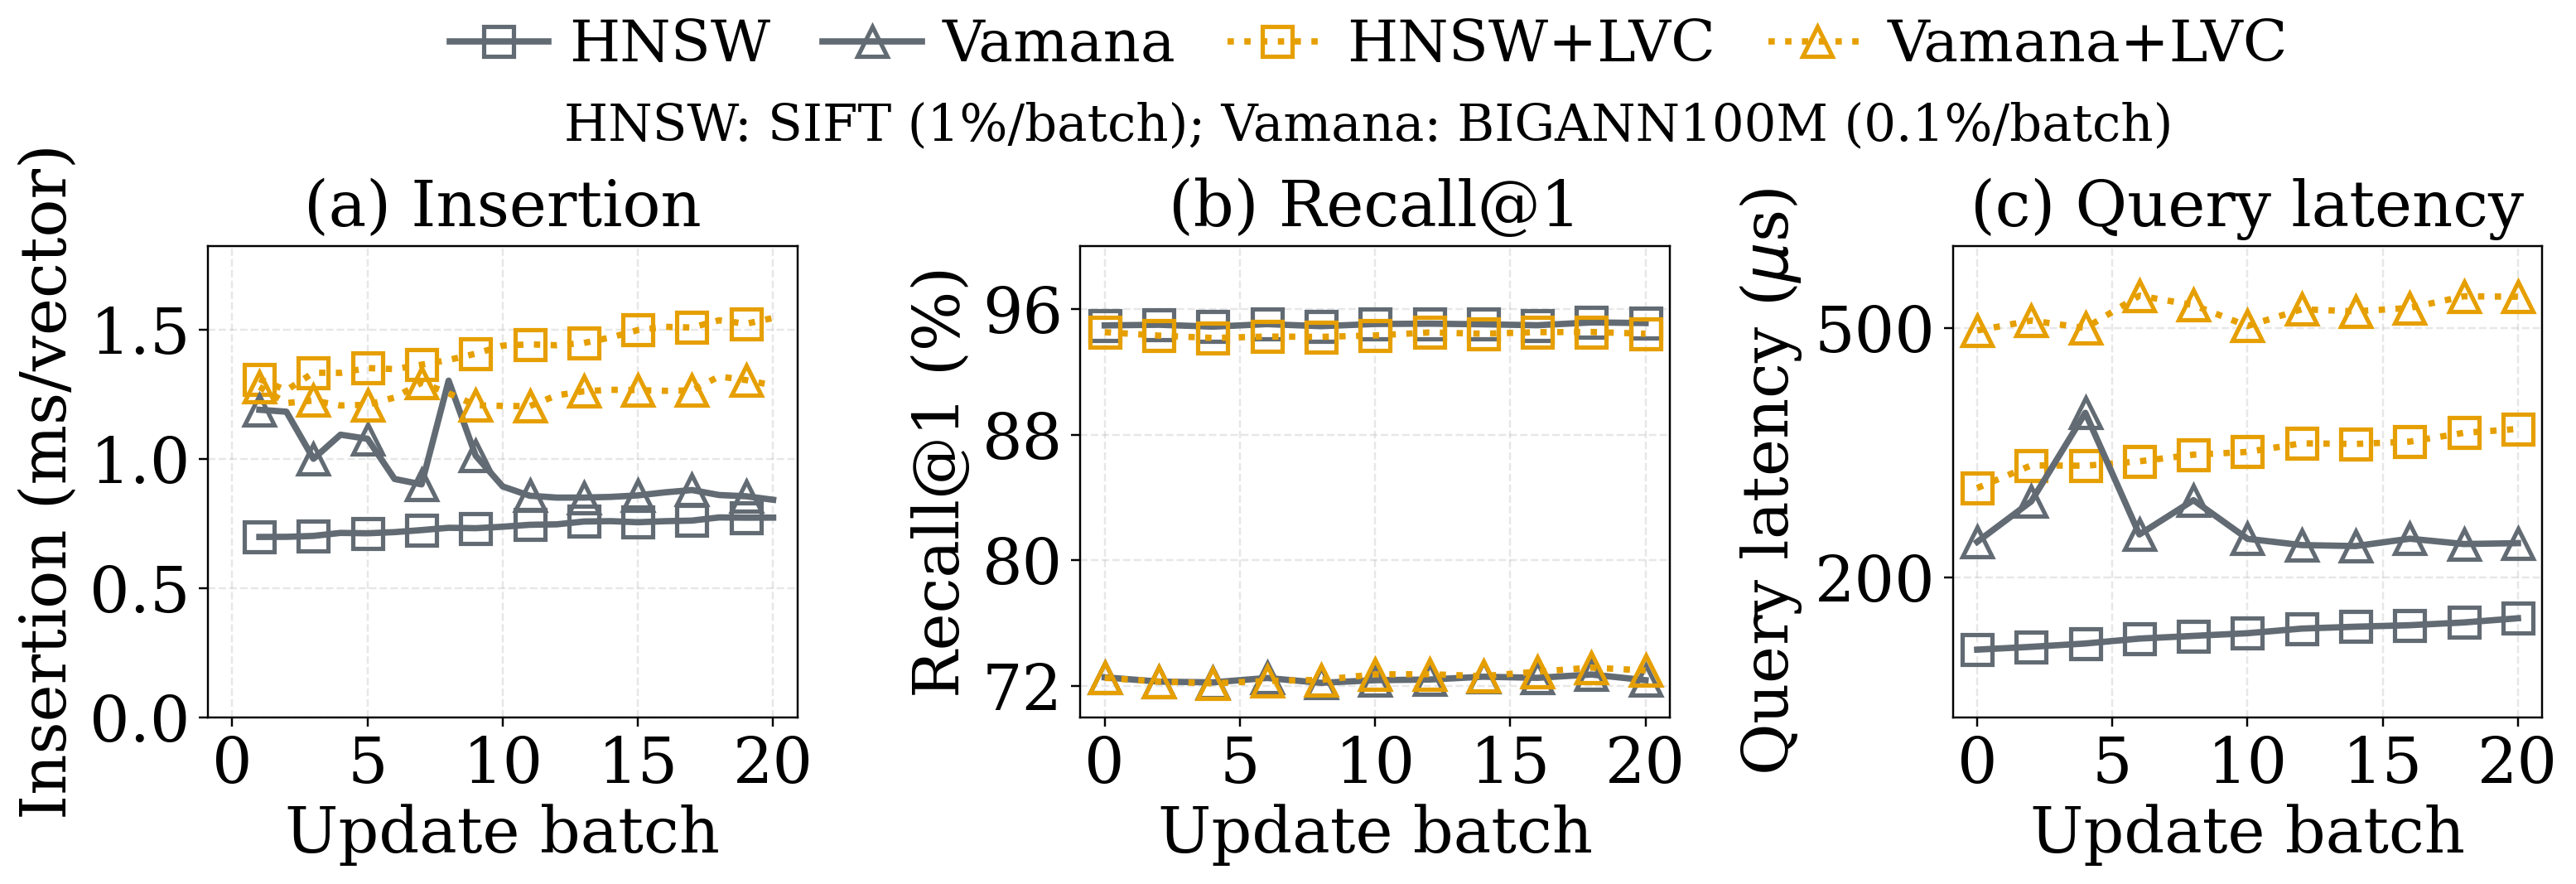

The data file committed next to this chart (first rows):
curve, dataset, batch_ratio, batch, insert_ms, recall_percent, query_us, search_parameter, insertion_alpha, query_alpha
HNSW, SIFT, 0.01, 0, 0.0, 94.95, 153.6, efSearch=40, 1, 1
HNSW, SIFT, 0.01, 1, 0.6975, , , efSearch=40, 1, 1
HNSW, SIFT, 0.01, 2, 0.698, 94.99, 155.2, efSearch=40, 1, 1
HNSW, SIFT, 0.01, 3, 0.7015, , , efSearch=40, 1, 1
HNSW, SIFT, 0.01, 4, 0.7132, 94.87, 157.1, efSearch=40, 1, 1
HNSW, SIFT, 0.01, 5, 0.7117, , , efSearch=40, 1, 1
HNSW, SIFT, 0.01, 6, 0.7161, 95.03, 159.9, efSearch=40, 1, 1
HNSW, SIFT, 0.01, 7, 0.7241, , , efSearch=40, 1, 1
HNSW, SIFT, 0.01, 8, 0.733, 94.9, 161.5, efSearch=40, 1, 1
HNSW, SIFT, 0.01, 9, 0.7313, , , efSearch=40, 1, 1
HNSW, SIFT, 0.01, 10, 0.737, 95.04, 163.1, efSearch=40, 1, 1
HNSW, SIFT, 0.01, 11, 0.7445, , , efSearch=40, 1, 1
HNSW, SIFT, 0.01, 12, 0.7463, 95.06, 165.9, efSearch=40, 1, 1
HNSW, SIFT, 0.01, 13, 0.7572, , , efSearch=40, 1, 1
HNSW, SIFT, 0.01, 14, 0.7586, 95.02, 167.1, efSearch=40, 1, 1
HNSW, SIFT, 0.01, 15, 0.7544, , , efSearch=40, 1, 1
HNSW, SIFT, 0.01, 16, 0.7585, 94.96, 168, efSearch=40, 1, 1
HNSW, SIFT, 0.01, 17, 0.7608, , , efSearch=40, 1, 1
HNSW, SIFT, 0.01, 18, 0.773, 95.14, 169.7, efSearch=40, 1, 1
HNSW, SIFT, 0.01, 19, 0.772, , , efSearch=40, 1, 1
HNSW, SIFT, 0.01, 20, 0.7724, 95.1, 172.3, efSearch=40, 1, 1
HNSW+LVC, SIFT, 0.01, 0, 0.0, 94.52, 278.1, efSearch=40, 0.1, 0.2
HNSW+LVC, SIFT, 0.01, 1, 1.308, , , efSearch=40, 0.1, 0.2
HNSW+LVC, SIFT, 0.01, 2, 1.265, 94.3, 302.3, efSearch=40, 0.1, 0.2
HNSW+LVC, SIFT, 0.01, 3, 1.333, , , efSearch=40, 0.1, 0.2
HNSW+LVC, SIFT, 0.01, 4, 1.332, 94.15, 301.8, efSearch=40, 0.1, 0.2
HNSW+LVC, SIFT, 0.01, 5, 1.351, , , efSearch=40, 0.1, 0.2
HNSW+LVC, SIFT, 0.01, 6, 1.347, 94.24, 306.8, efSearch=40, 0.1, 0.2
HNSW+LVC, SIFT, 0.01, 7, 1.364, , , efSearch=40, 0.1, 0.2
HNSW+LVC, SIFT, 0.01, 8, 1.382, 94.22, 314.4, efSearch=40, 0.1, 0.2
HNSW+LVC, SIFT, 0.01, 9, 1.407, , , efSearch=40, 0.1, 0.2
HNSW+LVC, SIFT, 0.01, 10, 1.438, 94.31, 317.6, efSearch=40, 0.1, 0.2
HNSW+LVC, SIFT, 0.01, 11, 1.443, , , efSearch=40, 0.1, 0.2
HNSW+LVC, SIFT, 0.01, 12, 1.439, 94.5, 327.8, efSearch=40, 0.1, 0.2
HNSW+LVC, SIFT, 0.01, 13, 1.448, , , efSearch=40, 0.1, 0.2
HNSW+LVC, SIFT, 0.01, 14, 1.469, 94.42, 327, efSearch=40, 0.1, 0.2
HNSW+LVC, SIFT, 0.01, 15, 1.498, , , efSearch=40, 0.1, 0.2
HNSW+LVC, SIFT, 0.01, 16, 1.51, 94.52, 329.9, efSearch=40, 0.1, 0.2
HNSW+LVC, SIFT, 0.01, 17, 1.508, , , efSearch=40, 0.1, 0.2
HNSW+LVC, SIFT, 0.01, 18, 1.536, 94.53, 340.6, efSearch=40, 0.1, 0.2
HNSW+LVC, SIFT, 0.01, 19, 1.522, , , efSearch=40, 0.1, 0.2
HNSW+LVC, SIFT, 0.01, 20, 1.545, 94.42, 345.6, efSearch=40, 0.1, 0.2
Vamana, BIGANN100M, 0.001, 0, 0.0, 72.54, 228.2, L=20, 1, 1
Vamana, BIGANN100M, 0.001, 1, 1.19, , , L=20, 1, 1
Vamana, BIGANN100M, 0.001, 2, 1.182, 72.27, 264.8, L=20, 1, 1
Vamana, BIGANN100M, 0.001, 3, 0.9999, , , L=20, 1, 1
Vamana, BIGANN100M, 0.001, 4, 1.093, 72.22, 366.7, L=20, 1, 1
Vamana, BIGANN100M, 0.001, 5, 1.077, , , L=20, 1, 1
Vamana, BIGANN100M, 0.001, 6, 0.9218, 72.5, 234.5, L=20, 1, 1
Vamana, BIGANN100M, 0.001, 7, 0.9009, , , L=20, 1, 1
Vamana, BIGANN100M, 0.001, 8, 1.302, 72.19, 266, L=20, 1, 1
Vamana, BIGANN100M, 0.001, 9, 1.012, , , L=20, 1, 1
Vamana, BIGANN100M, 0.001, 10, 0.8928, 72.36, 230.8, L=20, 1, 1
Vamana, BIGANN100M, 0.001, 11, 0.857, , , L=20, 1, 1
Vamana, BIGANN100M, 0.001, 12, 0.8497, 72.4, 225.5, L=20, 1, 1
Vamana, BIGANN100M, 0.001, 13, 0.8499, , , L=20, 1, 1
Vamana, BIGANN100M, 0.001, 14, 0.8524, 72.58, 224.7, L=20, 1, 1
Vamana, BIGANN100M, 0.001, 15, 0.8584, , , L=20, 1, 1
Vamana, BIGANN100M, 0.001, 16, 0.87, 72.51, 230.9, L=20, 1, 1
Vamana, BIGANN100M, 0.001, 17, 0.879, , , L=20, 1, 1
... 24 more rows
